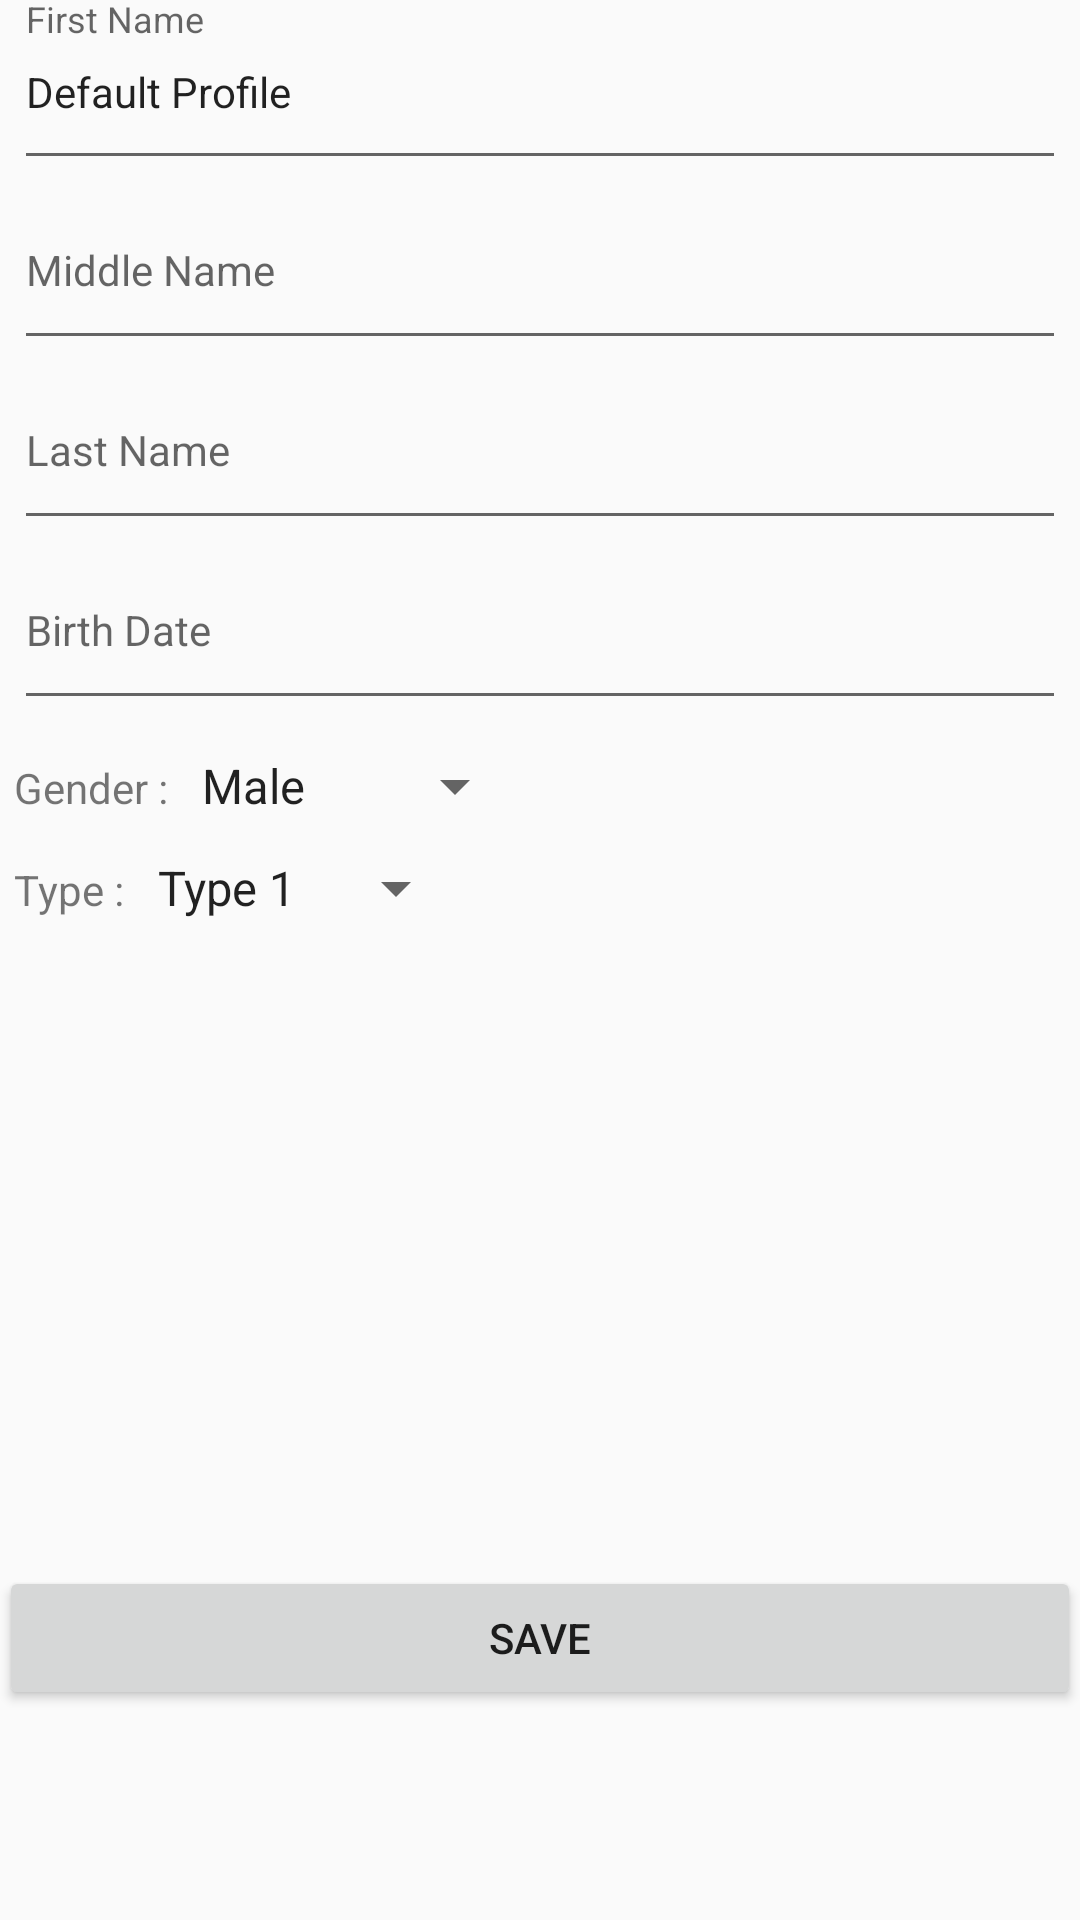

The Android layout XML behind this screen, and the referenced resources:
<!-- AndroidManifest.xml: application theme MyMaterialTheme -->
<!-- res/layout/content_my_profile.xml -->
<?xml version="1.0" encoding="utf-8"?>
<RelativeLayout xmlns:android="http://schemas.android.com/apk/res/android"
    xmlns:app="http://schemas.android.com/apk/res-auto"
    xmlns:tools="http://schemas.android.com/tools"
    android:layout_width="match_parent"
    android:layout_height="match_parent"
    android:paddingBottom="@dimen/activity_vertical_margin"
    android:paddingLeft="@dimen/activity_horizontal_margin"
    android:paddingRight="@dimen/activity_horizontal_margin"
    android:paddingTop="@dimen/activity_vertical_margin"
    app:layout_behavior="@string/appbar_scrolling_view_behavior"
    tools:context=".modules.my_profile.MyProfileActivity"
    tools:showIn="@layout/activity_my_profile">


    <LinearLayout
        android:layout_width="match_parent"
        android:layout_height="wrap_content"
        android:orientation="vertical"
        android:layout_marginLeft="5dp"
        android:layout_marginRight="5dp"

        >

        <LinearLayout
            android:layout_width="match_parent"
            android:layout_height="wrap_content"
            android:orientation="horizontal"
            >

            <com.google.android.material.textfield.TextInputLayout
                android:id="@+id/firstname"
                android:layout_width="0dp"
                android:layout_height="wrap_content"
                android:layout_weight="1">

                <EditText
                    android:id="@+id/firstnameet"
                    android:layout_width="match_parent"
                    android:layout_height="wrap_content"
                    android:hint="First Name"
                    android:imeOptions="actionUnspecified"
                    android:paddingBottom="20dp"
                    android:singleLine="true"
                    android:text="Default Profile"

                    android:textAppearance="?android:textAppearanceSmall" />

            </com.google.android.material.textfield.TextInputLayout>
        </LinearLayout>


        <LinearLayout
            android:layout_width="match_parent"
            android:layout_height="wrap_content"
            android:orientation="horizontal"
            >

            <com.google.android.material.textfield.TextInputLayout
                android:id="@+id/middlename"
                android:layout_width="0dp"
                android:layout_height="wrap_content"
                android:layout_weight="1">

                <EditText
                    android:id="@+id/middlenameet"
                    android:layout_width="match_parent"
                    android:layout_height="wrap_content"
                    android:hint="Middle Name"
                    android:imeOptions="actionUnspecified"
                    android:paddingBottom="20dp"
                    android:singleLine="true"
                    android:textAppearance="?android:textAppearanceSmall" />

            </com.google.android.material.textfield.TextInputLayout>
        </LinearLayout>

        <LinearLayout
            android:layout_width="match_parent"
            android:layout_height="wrap_content"
            android:orientation="horizontal"
            >

            <com.google.android.material.textfield.TextInputLayout
                android:id="@+id/lastname"
                android:layout_width="0dp"
                android:layout_height="wrap_content"
                android:layout_weight="1">

                <EditText
                    android:id="@+id/lastnameet"
                    android:layout_width="match_parent"
                    android:layout_height="wrap_content"
                    android:hint="Last Name"
                    android:imeOptions="actionUnspecified"
                    android:paddingBottom="20dp"
                    android:singleLine="true"
                    android:textAppearance="?android:textAppearanceSmall" />

            </com.google.android.material.textfield.TextInputLayout>
        </LinearLayout>


        <LinearLayout
            android:layout_width="match_parent"
            android:layout_height="wrap_content"
            android:orientation="horizontal"
            >
            <com.google.android.material.textfield.TextInputLayout
                android:id="@+id/date"
                android:layout_width="match_parent"
                android:layout_height="wrap_content"
                >

                <EditText
                    android:id="@+id/dateet"
                    android:layout_width="match_parent"
                    android:layout_height="wrap_content"
                    android:hint="Birth Date"
                    android:imeActionId="@+id/login"
                    android:imeActionLabel="Date"
                    android:imeOptions="actionUnspecified"
                    android:inputType="datetime"
                    android:maxLines="1"
                    android:paddingBottom="20dp"
                    android:singleLine="true"
                    android:textAppearance="?android:textAppearanceSmall" />

            </com.google.android.material.textfield.TextInputLayout>





        </LinearLayout>



        <LinearLayout
            android:layout_width="match_parent"
            android:layout_height="wrap_content"
            android:orientation="horizontal"
            android:layout_marginTop="10dp"
            >

            <TextView
                android:layout_width="wrap_content"
                android:layout_height="wrap_content"
                android:text="Gender : "
                />

            <Spinner
                android:id="@+id/gender"
                android:layout_width="wrap_content"
                android:layout_height="wrap_content"
                android:entries="@array/gender_arrays"
                ></Spinner>


        </LinearLayout>



        <LinearLayout
            android:layout_width="match_parent"
            android:layout_height="wrap_content"
            android:orientation="horizontal"
            android:layout_marginTop="10dp"
            >

            <TextView
                android:layout_width="wrap_content"
                android:layout_height="wrap_content"
                android:text="Type : "
                />

            <Spinner
                android:id="@+id/type"
                android:layout_width="wrap_content"
                android:layout_height="wrap_content"
                android:entries="@array/type_arrays"
                ></Spinner>


        </LinearLayout>






    </LinearLayout>


    <LinearLayout
        android:layout_width="match_parent"
        android:layout_height="wrap_content"
        android:orientation="horizontal"
        android:layout_alignParentBottom="true"
        android:layout_marginBottom="70dp"
        >

        <Button
            android:id="@+id/bSave"
            android:text="Save"
            android:layout_width="match_parent"

            android:layout_height="wrap_content" />




    </LinearLayout>


</RelativeLayout>
<!-- res/layout/activity_my_profile.xml (included above) -->
<?xml version="1.0" encoding="utf-8"?>
<androidx.coordinatorlayout.widget.CoordinatorLayout xmlns:android="http://schemas.android.com/apk/res/android"
    xmlns:app="http://schemas.android.com/apk/res-auto"
    xmlns:tools="http://schemas.android.com/tools"
    android:layout_width="match_parent"
    android:layout_height="match_parent"
    android:fitsSystemWindows="true"
    tools:context=".modules.my_profile.MyProfileActivity">

    <com.google.android.material.appbar.AppBarLayout
        android:layout_width="match_parent"
        android:layout_height="wrap_content"
        android:theme="@style/MyMaterialTheme.AppBarOverlay">

        <androidx.appcompat.widget.Toolbar
            android:id="@+id/toolbar"
            android:layout_width="match_parent"
            android:layout_height="?attr/actionBarSize"
            android:background="?attr/colorPrimary"
            app:popupTheme="@style/MyMaterialTheme.PopupOverlay" />

    </com.google.android.material.appbar.AppBarLayout>

    <include layout="@layout/content_my_profile" />



</androidx.coordinatorlayout.widget.CoordinatorLayout>
<!-- resources referenced by this layout -->
<resources>
  <string-array name="gender_arrays">
          <item>Male</item>
          <item>Female</item>
      </string-array>
  <string-array name="type_arrays">
          <item>Type 1</item>
          <item>Type 2</item>
      </string-array>
  <style name="MyMaterialTheme.AppBarOverlay" parent="ThemeOverlay.AppCompat.Dark.ActionBar" />
  <style name="MyMaterialTheme.PopupOverlay" parent="ThemeOverlay.AppCompat.Light" />
  <style name="MyMaterialTheme" parent="MyMaterialTheme.Base">
  
      </style>
  <style name="MyMaterialTheme.Base" parent="Theme.AppCompat.Light.NoActionBar">
          <item name="windowNoTitle">true</item>
          <item name="windowActionBar">false</item>
          <item name="colorPrimary">@color/colorPrimary</item>
          <item name="colorPrimaryDark">@color/colorPrimaryDark</item>
          <item name="colorAccent">@color/colorAccent</item>
      </style>
  <color name="colorPrimary">#673AB7</color>
  <color name="colorPrimaryDark">#512DA8</color>
  <color name="colorAccent">#FFC107</color>
</resources>
